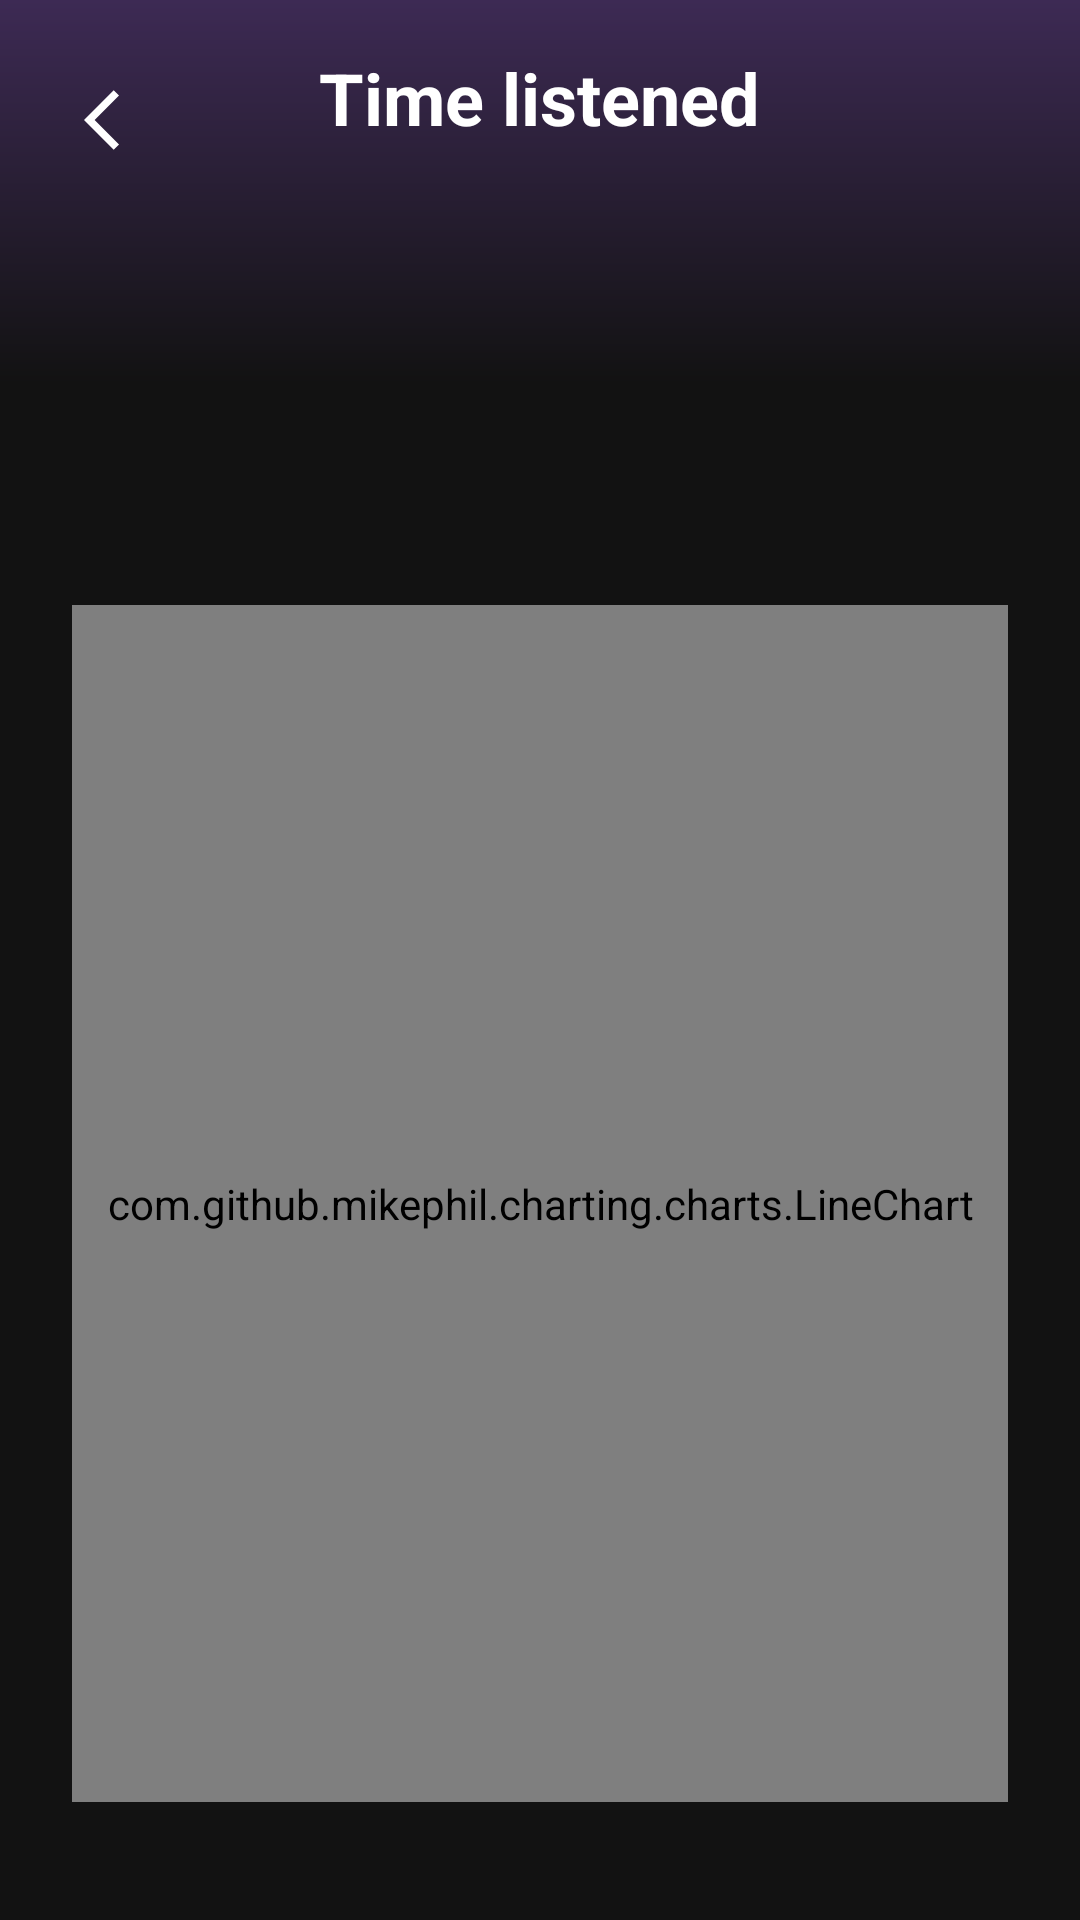

The Android layout XML behind this screen, and the referenced resources:
<!-- AndroidManifest.xml: application theme Theme.Purrytify -->
<!-- res/layout/fragment_time_listened.xml -->
<?xml version="1.0" encoding="utf-8"?>
<LinearLayout xmlns:android="http://schemas.android.com/apk/res/android"
    xmlns:app="http://schemas.android.com/apk/res-auto"
    xmlns:tools="http://schemas.android.com/tools"
    android:layout_width="match_parent"
    android:layout_height="match_parent"
    android:background="@drawable/gradient_background_dark"
    android:orientation="vertical">

    <ImageButton
        android:id="@+id/btnBack"
        android:layout_width="48dp"
        android:layout_height="48dp"
        android:layout_marginStart="16dp"
        android:layout_marginTop="16dp"
        android:background="?attr/selectableItemBackgroundBorderless"
        android:src="@drawable/ic_back"
        app:tint="@color/white" />

    <TextView
        android:layout_width="wrap_content"
        android:layout_height="wrap_content"
        android:text="Time listened"
        android:textColor="@color/white"
        android:textSize="24sp"
        android:textStyle="bold"
        android:layout_gravity="center_horizontal"
        android:layout_marginTop="-48dp"/>

    <TextView
        android:id="@+id/tvDate"
        android:layout_width="wrap_content"
        android:layout_height="wrap_content"
        android:layout_marginStart="24dp"
        android:layout_marginTop="24dp"
        android:textColor="#B3FFFFFF"
        android:textSize="16sp"
        tools:text="April 2025" />

    <TextView
        android:id="@+id/tvListeningStats"
        android:layout_width="wrap_content"
        android:layout_height="wrap_content"
        android:layout_marginStart="24dp"
        android:layout_marginTop="24dp"
        android:layout_marginEnd="24dp"
        android:textColor="@color/white"
        android:textSize="24sp"
        android:textStyle="bold"
        tools:text="You listened to music for 862 minutes this month." />

    <TextView
        android:id="@+id/tvDailyAverage"
        android:layout_width="wrap_content"
        android:layout_height="wrap_content"
        android:layout_marginStart="24dp"
        android:layout_marginTop="8dp"
        android:textColor="#808080"
        android:textSize="14sp"
        tools:text="Daily average: 33 min" />

    <com.github.mikephil.charting.charts.LineChart
        android:id="@+id/dailyChart"
        android:layout_width="match_parent"
        android:layout_height="0dp"
        android:layout_weight="1"
        android:layout_margin="24dp"
        android:background="#1A1A1A"/>

</LinearLayout>
<!-- resources referenced by this layout -->
<resources>
  <color name="white">#FFFFFFFF</color>
  <!-- drawable gradient_background_dark (drawable) -->
  <?xml version="1.0" encoding="utf-8"?>
  <shape xmlns:android="http://schemas.android.com/apk/res/android">
      <gradient
          android:angle="270"
          android:endColor="#121212"
          android:centerColor="#121212"
          android:startColor="#3D2A54"
          android:centerY="0.2"
          android:type="linear" />
  </shape>
  <!-- drawable ic_back (drawable) -->
  <vector xmlns:android="http://schemas.android.com/apk/res/android" android:autoMirrored="true" android:height="24dp" android:tint="#FFF" android:viewportHeight="24" android:viewportWidth="24" android:width="24dp">
        
      <path android:fillColor="@android:color/white" android:pathData="M11.67,3.87L9.9,2.1 0,12l9.9,9.9 1.77,-1.77L3.54,12z"/>
      
  </vector>
  <style name="Theme.Purrytify" parent="Theme.MaterialComponents.DayNight.DarkActionBar">
          
          <item name="colorPrimary">@color/purple_200</item>
          <item name="colorPrimaryVariant">@color/purple_700</item>
          <item name="colorOnPrimary">@color/white</item>
          
          <item name="colorSecondary">@color/teal_200</item>
          <item name="colorSecondaryVariant">@color/teal_200</item>
          <item name="colorOnSecondary">@color/black</item>
          
          <item name="android:statusBarColor">?attr/colorPrimaryVariant</item>
          
          <item name="android:windowLightStatusBar">false</item>
          <item name="android:windowBackground">@color/black</item>
      </style>
  <color name="purple_200">#FFBB86FC</color>
  <color name="purple_700">#FF3700B3</color>
  <color name="teal_200">#FF03DAC5</color>
  <color name="black">#FF000000</color>
</resources>
